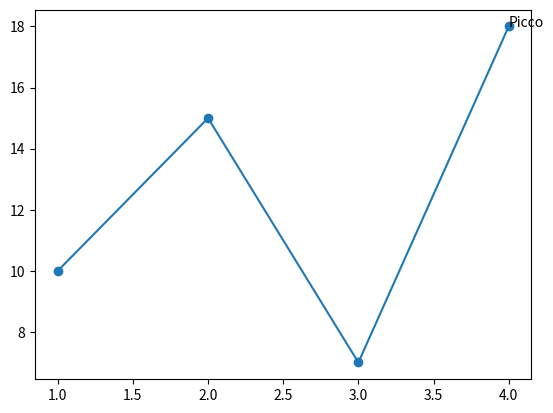
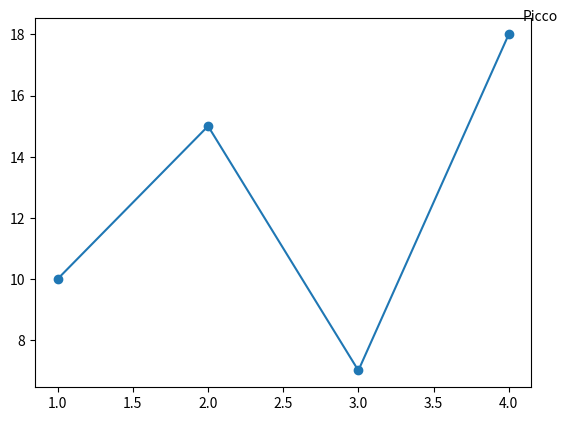
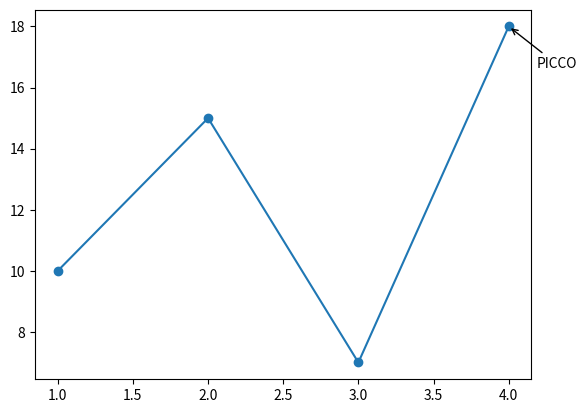
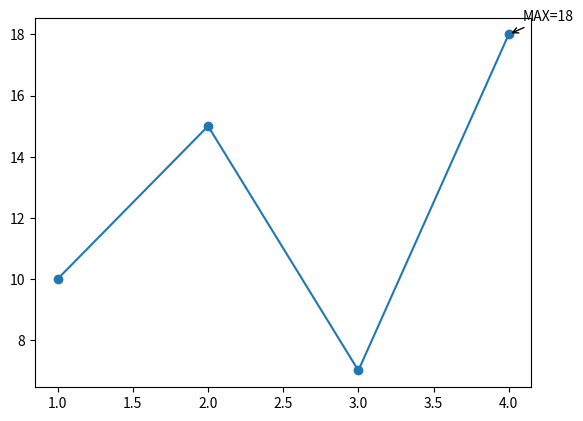
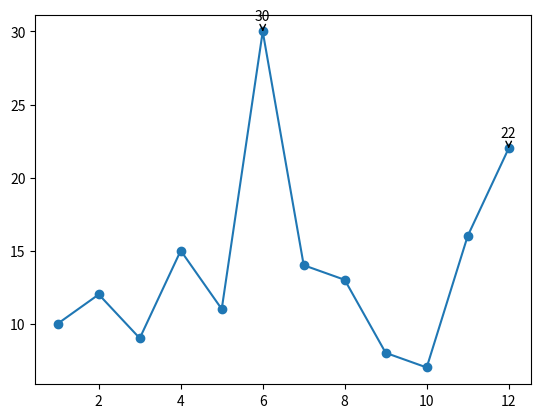
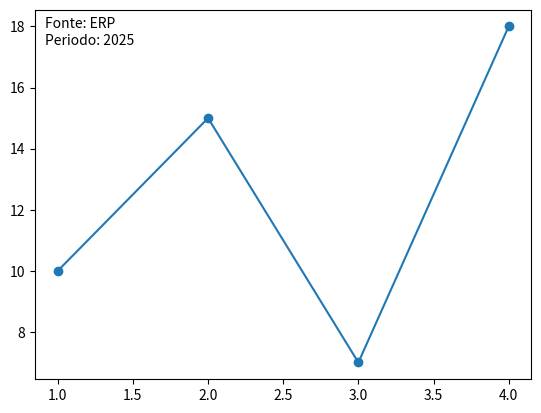
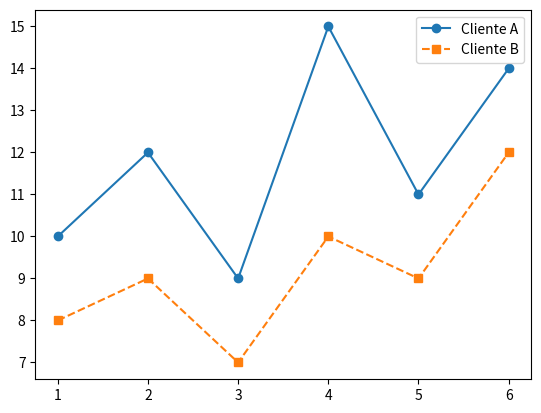

Here is the Python script that generated these plots, in order:
"""
ANNOTATE
1) xy è il punto che vuoi evidenziare
2) xyptext è dove vuoi mettere il testo. Se lo lasci uguale a xy, il testo finisce sul punto e si sovrappone
3) xycoords e textcoords dicono in che sistema di coordinate stai ragionando (dati, assi, figura, offset in punti, ecc)

"""

#ESERCIZIO 1 ANNOTAZIONE MINIMA

import matplotlib.pyplot as plt

x = [1, 2, 3, 4]
y = [10, 15, 7, 18]

fig, ax = plt.subplots()
ax.plot(x, y, marker="o")

ax.annotate("Picco", xy=(4, 18))  # testo sul punto

plt.show()
"""
senza xytext, il testo sta su xy
"""

#ESERCIZIO 2: SPOSTARE IL TESTO

import matplotlib.pyplot as plt

x = [1, 2, 3, 4]
y = [10, 15, 7, 18]

fig, ax = plt.subplots()
ax.plot(x, y, marker="o")

ax.annotate(
    "Picco",
    xy=(4, 18),              # punto reale
    xytext=(10, 10),         # spostamento
    textcoords="offset points"
)

plt.show()

#ESERCIZIO 3: AGGIUNGI UNA FRECCIA

import matplotlib.pyplot as plt

x = [1, 2, 3, 4]
y = [10, 15, 7, 18]

fig, ax = plt.subplots()
ax.plot(x, y, marker="o")

ax.annotate(
    "PICCO",
    xy=(4, 18),
    xytext=(20, -30),
    textcoords="offset points",
    arrowprops=dict(arrowstyle="->")
)

plt.show()

#ESERCIZIO 4: ANNOTARE IL MASSIMO IN MODO AUTOMATICO

import matplotlib.pyplot as plt

x = [1, 2, 3, 4]
y = [10, 15, 7, 18]

imax = max(range(len(y)), key=lambda i: y[i])
xp, yp = x[imax], y[imax]

fig, ax = plt.subplots()
ax.plot(x, y, marker="o")

ax.annotate(
    f"MAX={yp}",
    xy=(xp, yp),
    xytext=(10, 10),
    textcoords="offset points",
    arrowprops=dict(arrowstyle="->")
)

plt.show()

#ESERCIZIO 5: ANNOTARE PIU' PUNTI CON UN LOOP, ANNOTARE SOLO I PUNTI IMPORTANTI (SOPRA SOGLIA) NON TUTTO

import matplotlib.pyplot as plt

x = list(range(1, 13))
y = [10, 12, 9, 15, 11, 30, 14, 13, 8, 7, 16, 22]

fig, ax = plt.subplots()
ax.plot(x, y, marker="o")

soglia = 18
for xi, yi in zip(x, y):
    if yi >= soglia:
        ax.annotate(
            str(yi),
            xy=(xi, yi),
            xytext=(0, 8),
            textcoords="offset points",
            ha="center",
            arrowprops=dict(arrowstyle="->")
        )

plt.show()

#ESERCIZIO 6: TESTO FISSO, METTERE UNA NOTA DI KPI
#questa nota non deve muoversi quando cambiano i limiti dell'asse

import matplotlib.pyplot as plt

x = [1, 2, 3, 4]
y = [10, 15, 7, 18]

fig, ax = plt.subplots()
ax.plot(x, y, marker="o")

ax.annotate(
    "Fonte: ERP\nPeriodo: 2025",
    xy=(0.02, 0.98),
    xycoords="axes fraction",
    va="top"
)

plt.show()


#MARKER
#plt.scatter aggiunge marker mirati su set di dati

import matplotlib.pyplot as plt

mesi = list(range(1, 7))
vendite_A = [10, 12, 9, 15, 11, 14]
vendite_B = [8, 9, 7, 10, 9, 12]

fig, ax = plt.subplots()
ax.plot(mesi, vendite_A, marker="o", linestyle="-", label="Cliente A")
ax.plot(mesi, vendite_B, marker="s", linestyle="--", label="Cliente B")
ax.legend()
plt.show()

